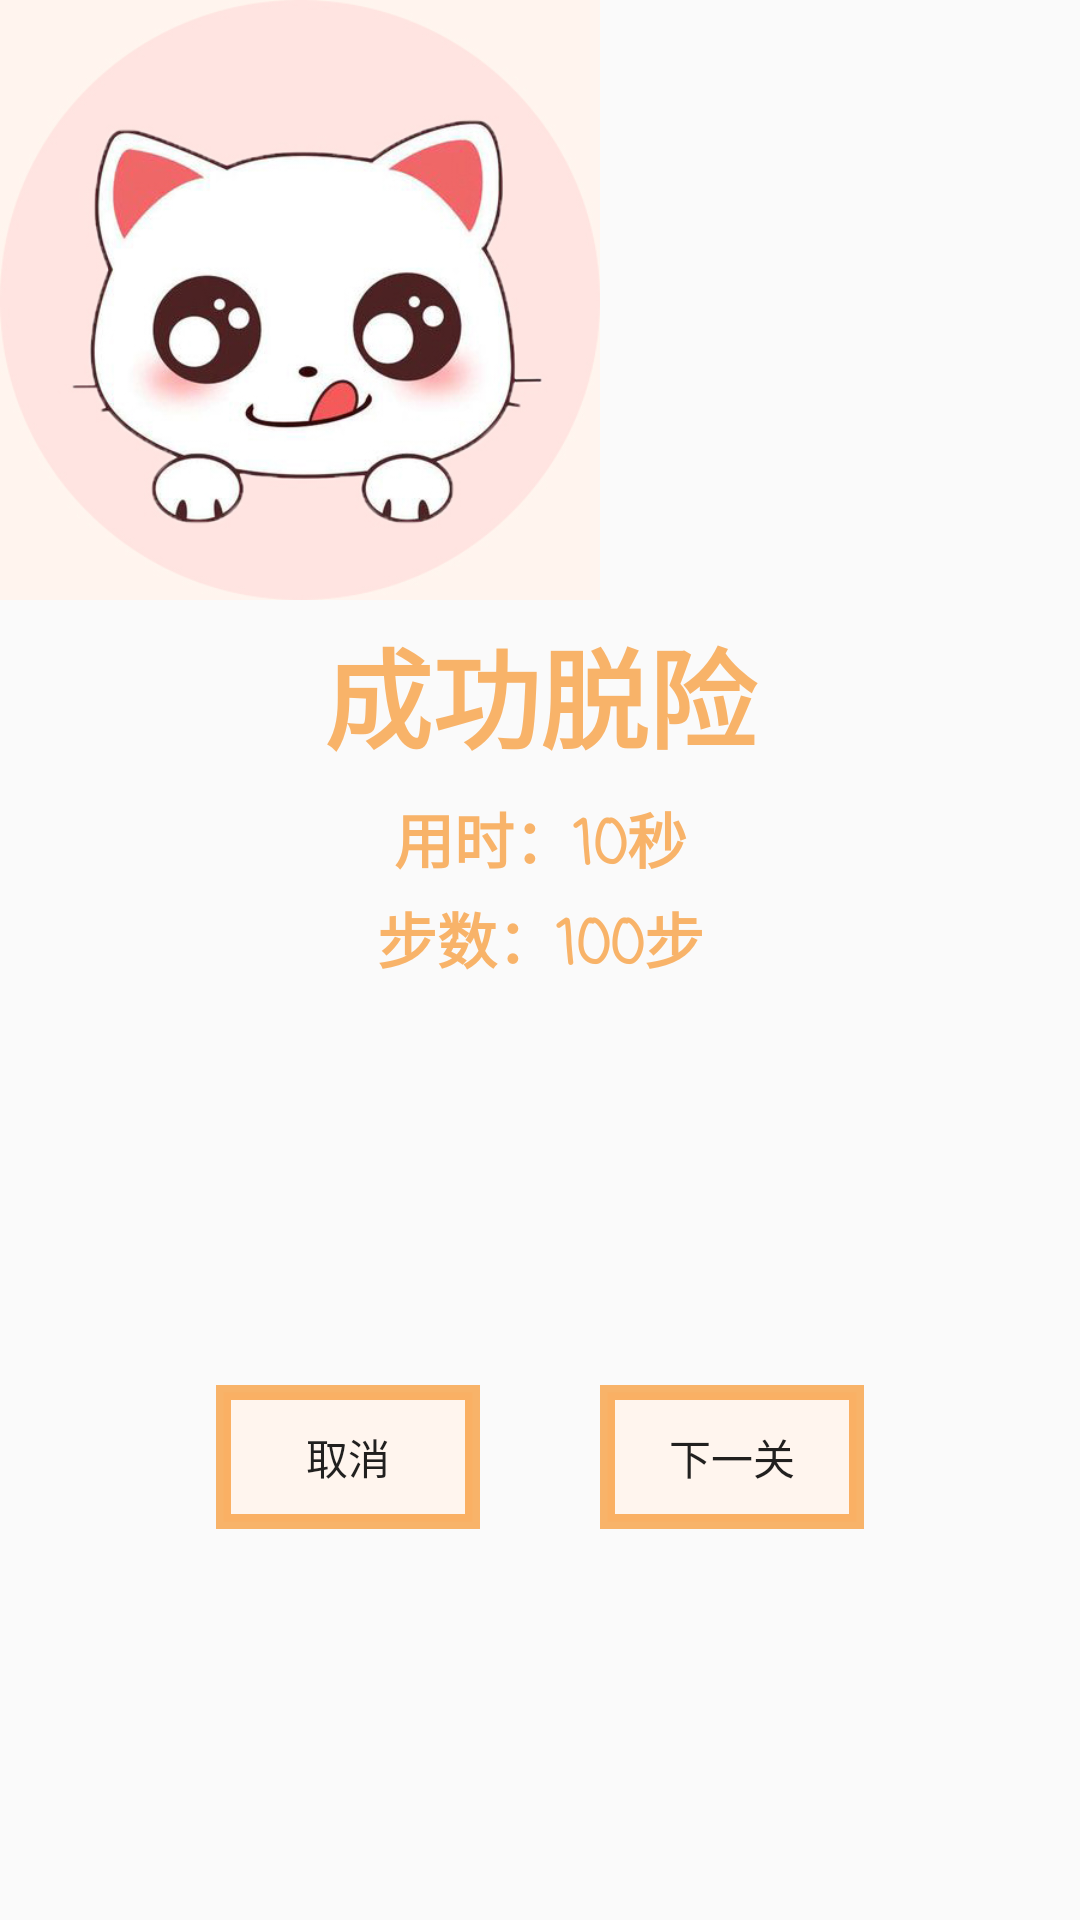

Reconstruct the res/layout file that produces this screen, plus the resources it refers to.
<!-- AndroidManifest.xml: application theme AppTheme -->
<!-- res/layout/dialog_animation.xml -->
<?xml version="1.0" encoding="utf-8"?>
<LinearLayout
    xmlns:android="http://schemas.android.com/apk/res/android"
    xmlns:app="http://schemas.android.com/apk/res-auto"
    android:layout_width="match_parent"
    android:layout_height="match_parent"
    android:orientation="vertical">

    <ImageView
        android:id="@+id/pass_picture"
        android:layout_width="200dp"
        android:layout_height="200dp"
        android:contentDescription="@string/picture_title_description"
        app:srcCompat="@drawable/pass" />

    <TextView
        android:id="@+id/pass_title"
        android:layout_width="match_parent"
        android:layout_height="wrap_content"
        android:fontFamily="casual"
        android:lineSpacingExtra="8dp"
        android:text="@string/pass_title_text"
        android:textAlignment="center"
        android:textColor="@color/colorPassBorder"
        android:textSize="36dp"
        android:textStyle="bold"
        android:layout_marginTop="5dp" />

    <TextView
    android:id="@+id/pass_content1"
    android:layout_width="match_parent"
    android:layout_height="wrap_content"
    android:fontFamily="casual"
    android:lineSpacingExtra="8dp"
    android:text="@string/pass_content_text1"
    android:textAlignment="center"
    android:textColor="@color/colorPassBorder"
    android:textSize="20dp"
    android:textStyle="bold" />

    <TextView
        android:id="@+id/pass_content2"
        android:layout_width="match_parent"
        android:layout_height="wrap_content"
        android:fontFamily="casual"
        android:lineSpacingExtra="8dp"
        android:text="@string/pass_content_text2"
        android:textAlignment="center"
        android:textColor="@color/colorPassBorder"
        android:textSize="20dp"
        android:textStyle="bold" />

    <LinearLayout
        android:id="@+id/button_layout"
        android:layout_width="match_parent"
        android:layout_height="match_parent"
        android:orientation="horizontal"
        android:padding="0dp"
        android:gravity="center_vertical|center_horizontal">

        <Button
            android:id="@+id/button_cancel"
            android:layout_width="wrap_content"
            android:layout_height="wrap_content"
            android:background="@drawable/pass_background"
            android:text="@string/button_cancel_text"
            android:layout_marginRight="20dp" />

        <Button
            android:id="@+id/button_next"
            android:layout_width="wrap_content"
            android:layout_height="wrap_content"
            android:background="@drawable/pass_background"
            android:text="@string/button_next_text"
            android:layout_marginLeft="20dp" />
    </LinearLayout>


</LinearLayout>
<!-- resources referenced by this layout -->
<resources>
  <color name="colorPassBorder">#96f78104</color>
  <!-- drawable pass: jpg bitmap (drawable, 76018 bytes) -->
  <!-- drawable pass_background (drawable) -->
  <?xml version="1.0" encoding="utf-8"?>
  <shape xmlns:android="http://schemas.android.com/apk/res/android">
      <solid android:color="@color/colorPassBackground" />
      <stroke
          android:width="5dp"
          android:color="@color/colorPassBorder" />
  
      <corners android:radius="@dimen/border_radius" />
  </shape>
  <string name="button_cancel_text">取消</string>
  <string name="button_next_text">下一关</string>
  <string name="pass_content_text1">用时：10秒</string>
  <string name="pass_content_text2">步数：100步</string>
  <string name="pass_title_text">成功脱险</string>
  <string name="picture_title_description">Picture Title!</string>
  <style name="AppTheme" parent="Theme.AppCompat.Light.DarkActionBar">
          
          <item name="colorPrimary">@color/colorPrimary</item>
          <item name="colorPrimaryDark">#000000</item>
          <item name="colorAccent">@color/colorAccent</item>
          <item name="windowNoTitle">true</item>
      </style>
  <color name="colorPassBackground">#FFF5EE</color>
  <color name="colorPrimary">#008577</color>
  <color name="colorAccent">#D81B60</color>
</resources>
